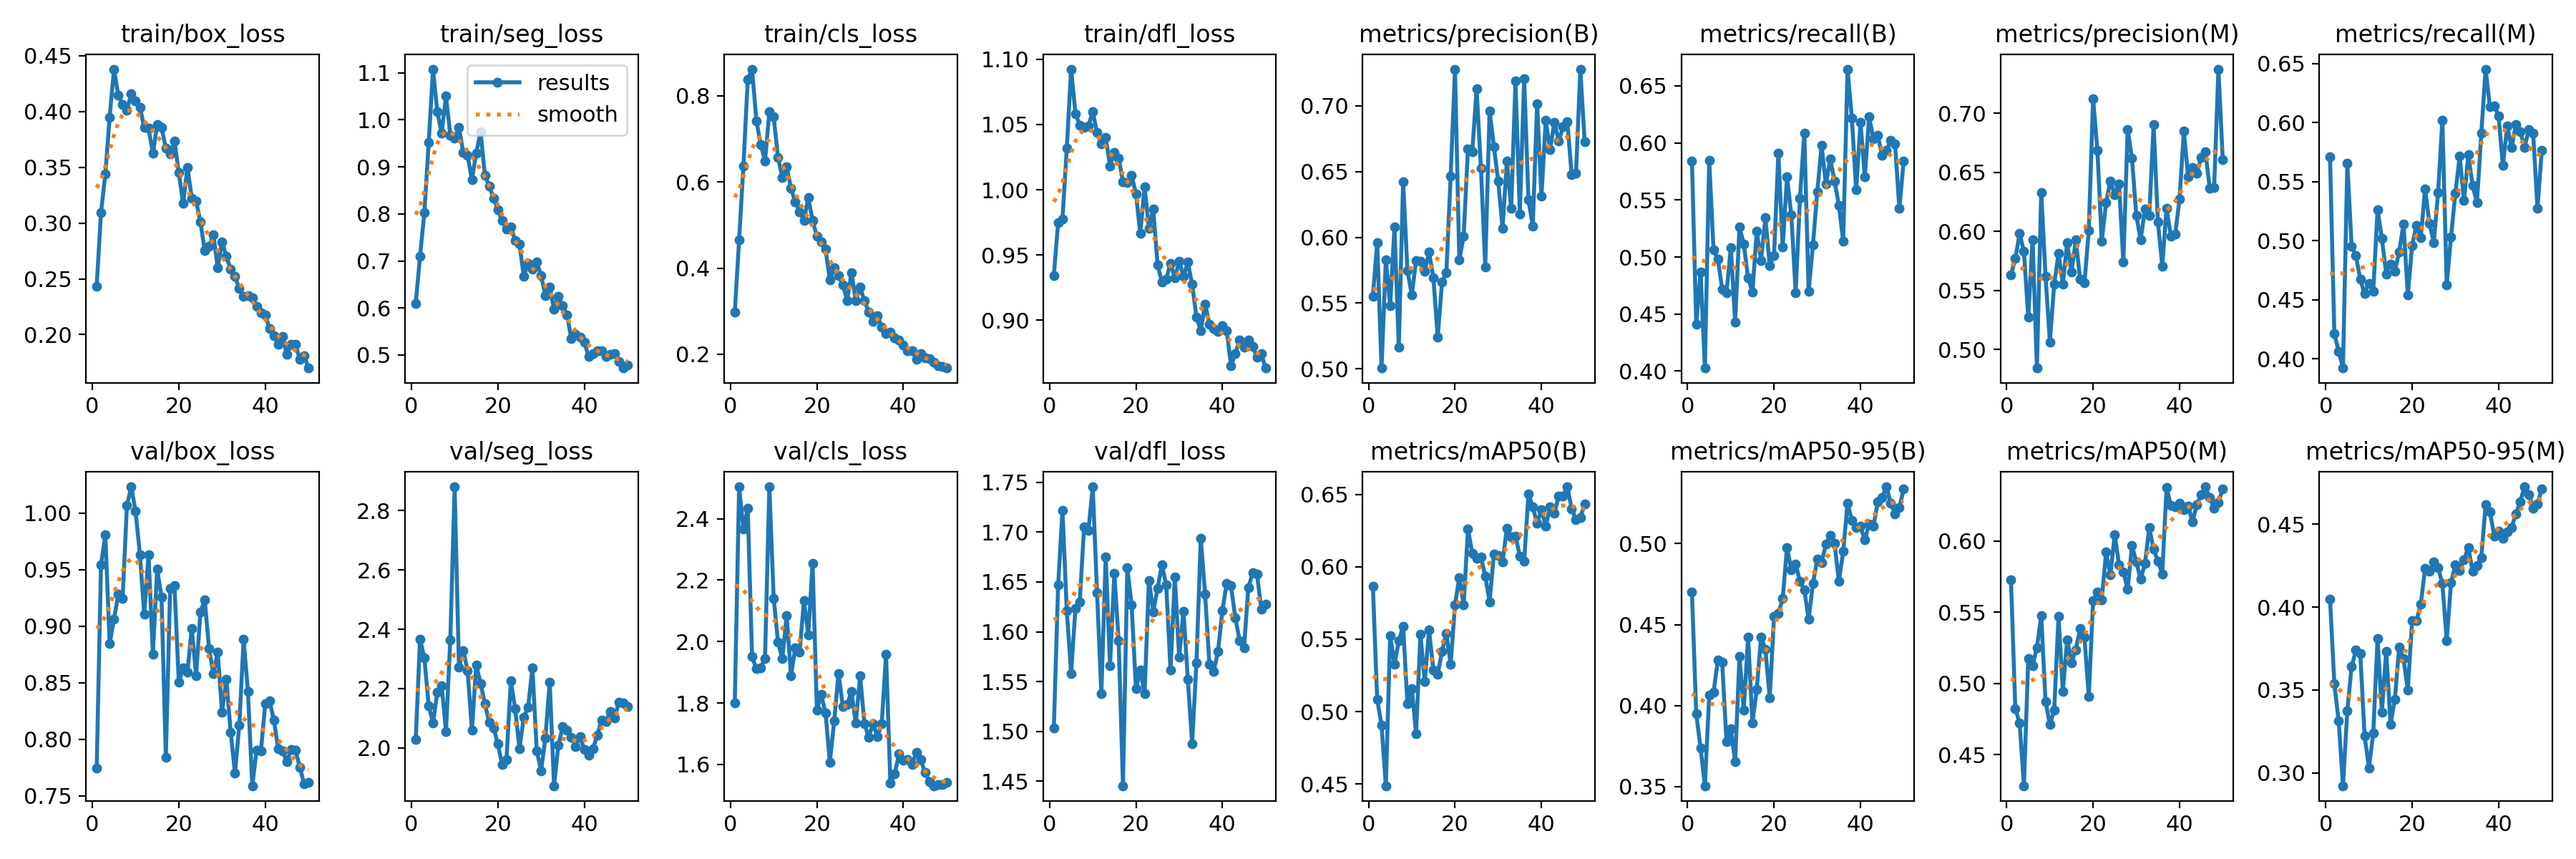

Data behind this chart, as committed beside it:
epoch, train/box_loss, train/seg_loss, train/cls_loss, train/dfl_loss, metrics/precision(B), metrics/recall(B), metrics/mAP50(B), metrics/mAP50-95(B), metrics/precision(M), metrics/recall(M), metrics/mAP50(M), metrics/mAP50-95(M), val/box_loss, val/seg_loss, val/cls_loss, val/dfl_loss, lr/pg0, lr/pg1, lr/pg2
1, 0.2435, 0.6102, 0.2978, 0.9343, 0.5551, 0.5843, 0.5865, 0.4699, 0.563, 0.5709, 0.5725, 0.405, 0.7744, 2.028, 1.801, 1.503, 0.0001721, 0.0001721, 0.0001721
2, 0.3095, 0.7101, 0.4651, 0.975, 0.5961, 0.4412, 0.5084, 0.3949, 0.5769, 0.4214, 0.4825, 0.3537, 0.9543, 2.367, 2.503, 1.647, 0.0003405, 0.0003405, 0.0003405
3, 0.3438, 0.8034, 0.6372, 0.9774, 0.5006, 0.4869, 0.4907, 0.3737, 0.5982, 0.4065, 0.4721, 0.3313, 0.9805, 2.303, 2.368, 1.722, 0.000502, 0.000502, 0.000502
4, 0.3949, 0.952, 0.8377, 1.032, 0.5828, 0.4027, 0.4488, 0.3505, 0.583, 0.3922, 0.4281, 0.2922, 0.8848, 2.142, 2.433, 1.621, 0.0004948, 0.0004948, 0.0004948
5, 0.438, 1.108, 0.862, 1.093, 0.5481, 0.5849, 0.5523, 0.4065, 0.5273, 0.5654, 0.5176, 0.3375, 0.906, 2.084, 1.951, 1.558, 0.0004843, 0.0004843, 0.0004843
6, 0.4144, 1.017, 0.7423, 1.058, 0.6077, 0.5064, 0.5327, 0.4082, 0.5931, 0.4953, 0.5125, 0.3644, 0.9281, 2.188, 1.911, 1.623, 0.0004739, 0.0004739, 0.0004739
7, 0.4061, 0.9715, 0.6872, 1.05, 0.5166, 0.4981, 0.549, 0.428, 0.4844, 0.4872, 0.5252, 0.374, 0.9246, 2.21, 1.915, 1.63, 0.0004635, 0.0004635, 0.0004635
8, 0.4011, 1.051, 0.6483, 1.048, 0.6424, 0.4718, 0.5587, 0.4266, 0.6332, 0.4672, 0.5473, 0.372, 1.007, 2.055, 1.946, 1.705, 0.0004531, 0.0004531, 0.0004531
9, 0.4158, 0.9678, 0.7628, 1.049, 0.5747, 0.4689, 0.5054, 0.3778, 0.5619, 0.4551, 0.4873, 0.3224, 1.023, 2.365, 2.504, 1.702, 0.0004427, 0.0004427, 0.0004427
10, 0.4098, 0.9616, 0.751, 1.06, 0.5563, 0.5084, 0.5158, 0.3856, 0.5064, 0.4641, 0.471, 0.303, 1.001, 2.88, 2.142, 1.745, 0.0004323, 0.0004323, 0.0004323
11, 0.404, 0.9845, 0.6571, 1.044, 0.5823, 0.4427, 0.4847, 0.3653, 0.5552, 0.4574, 0.4812, 0.324, 0.9633, 2.272, 1.998, 1.639, 0.0004218, 0.0004218, 0.0004218
12, 0.3856, 0.93, 0.6107, 1.035, 0.5817, 0.5264, 0.5534, 0.4304, 0.5817, 0.5264, 0.5471, 0.3811, 0.9107, 2.329, 1.944, 1.538, 0.0004114, 0.0004114, 0.0004114
13, 0.3848, 0.9242, 0.6352, 1.04, 0.5743, 0.5112, 0.5209, 0.3974, 0.5555, 0.5019, 0.4943, 0.3368, 0.9632, 2.26, 2.084, 1.675, 0.000401, 0.000401, 0.000401
14, 0.3624, 0.8728, 0.5858, 1.018, 0.5887, 0.4815, 0.5564, 0.4423, 0.5902, 0.4719, 0.5307, 0.3735, 0.8753, 2.059, 1.889, 1.566, 0.0003906, 0.0003906, 0.0003906
15, 0.3881, 0.9299, 0.5531, 1.028, 0.5695, 0.4691, 0.5286, 0.3894, 0.5655, 0.4803, 0.5146, 0.3293, 0.9504, 2.28, 1.979, 1.658, 0.0003802, 0.0003802, 0.0003802
16, 0.3856, 0.9748, 0.5306, 1.024, 0.5242, 0.5225, 0.5257, 0.41, 0.5928, 0.4744, 0.5236, 0.3445, 0.9256, 2.217, 1.965, 1.591, 0.0003698, 0.0003698, 0.0003698
17, 0.3671, 0.8821, 0.5103, 1.006, 0.5659, 0.4971, 0.5417, 0.4423, 0.5594, 0.4904, 0.5387, 0.3759, 0.7841, 2.149, 2.134, 1.446, 0.0003594, 0.0003594, 0.0003594
18, 0.3619, 0.8597, 0.5636, 1.005, 0.5733, 0.5344, 0.5541, 0.4346, 0.5564, 0.5144, 0.5324, 0.3689, 0.9335, 2.087, 2.022, 1.665, 0.0003489, 0.0003489, 0.0003489
19, 0.3738, 0.8335, 0.5101, 1.011, 0.6466, 0.4924, 0.5325, 0.4047, 0.6008, 0.454, 0.4908, 0.3501, 0.9356, 2.068, 2.254, 1.627, 0.0003385, 0.0003385, 0.0003385
20, 0.3452, 0.8087, 0.474, 0.997, 0.7279, 0.5015, 0.5737, 0.4551, 0.7125, 0.496, 0.5583, 0.392, 0.8504, 2.013, 1.777, 1.543, 0.0003281, 0.0003281, 0.0003281
21, 0.3176, 0.786, 0.4601, 0.9665, 0.5828, 0.5911, 0.5927, 0.457, 0.6686, 0.5131, 0.5642, 0.392, 0.8634, 1.943, 1.828, 1.561, 0.0003177, 0.0003177, 0.0003177
22, 0.35, 0.7684, 0.4434, 1.002, 0.601, 0.5087, 0.5735, 0.466, 0.5917, 0.5026, 0.5586, 0.4017, 0.8595, 1.962, 1.767, 1.538, 0.0003073, 0.0003073, 0.0003073
23, 0.3221, 0.7731, 0.3724, 0.9703, 0.6674, 0.5702, 0.6259, 0.4977, 0.6241, 0.544, 0.5921, 0.4235, 0.898, 2.225, 1.608, 1.652, 0.0002969, 0.0002969, 0.0002969
24, 0.3198, 0.7437, 0.4006, 0.9851, 0.665, 0.5368, 0.6094, 0.4836, 0.6428, 0.5148, 0.576, 0.4216, 0.8565, 2.133, 1.741, 1.62, 0.0002865, 0.0002865, 0.0002865
25, 0.3011, 0.7352, 0.3821, 0.9425, 0.7128, 0.4687, 0.6058, 0.4874, 0.6312, 0.4985, 0.6042, 0.4273, 0.9123, 1.997, 1.897, 1.643, 0.000276, 0.000276, 0.000276
26, 0.2752, 0.6677, 0.3611, 0.9293, 0.6526, 0.5516, 0.6068, 0.4766, 0.6399, 0.5408, 0.5834, 0.4239, 0.9232, 2.104, 1.789, 1.667, 0.0002656, 0.0002656, 0.0002656
27, 0.2791, 0.6949, 0.3252, 0.9317, 0.5772, 0.6087, 0.5936, 0.4714, 0.5739, 0.6019, 0.578, 0.4141, 0.8804, 2.137, 1.795, 1.647, 0.0002552, 0.0002552, 0.0002552
28, 0.2896, 0.683, 0.39, 0.9435, 0.6961, 0.4699, 0.5758, 0.4533, 0.6864, 0.4628, 0.5661, 0.38, 0.858, 2.271, 1.837, 1.562, 0.0002448, 0.0002448, 0.0002448
29, 0.2599, 0.6983, 0.3241, 0.9326, 0.6691, 0.5105, 0.6086, 0.4752, 0.6617, 0.5034, 0.5966, 0.4148, 0.8769, 1.99, 1.734, 1.655, 0.0002344, 0.0002344, 0.0002344
30, 0.2833, 0.6686, 0.3559, 0.9449, 0.6425, 0.557, 0.6077, 0.4904, 0.6135, 0.5405, 0.5852, 0.4254, 0.8242, 1.923, 1.889, 1.575, 0.000224, 0.000224, 0.000224
31, 0.2699, 0.6269, 0.3236, 0.9336, 0.607, 0.5976, 0.6032, 0.4884, 0.593, 0.5717, 0.5729, 0.4221, 0.8529, 2.033, 1.733, 1.621, 0.0002136, 0.0002136, 0.0002136
32, 0.2589, 0.6444, 0.2984, 0.9444, 0.6578, 0.5639, 0.6264, 0.4995, 0.6188, 0.5342, 0.5841, 0.4287, 0.8064, 2.222, 1.688, 1.552, 0.0002031, 0.0002031, 0.0002031
33, 0.2522, 0.5975, 0.2759, 0.9276, 0.6223, 0.5858, 0.6207, 0.5049, 0.6135, 0.5729, 0.6093, 0.436, 0.7703, 1.872, 1.733, 1.488, 0.0001927, 0.0001927, 0.0001927
34, 0.2412, 0.6243, 0.289, 0.9023, 0.7188, 0.5667, 0.6213, 0.5003, 0.6902, 0.5467, 0.5941, 0.4216, 0.8129, 2.009, 1.691, 1.569, 0.0001823, 0.0001823, 0.0001823
35, 0.2343, 0.6044, 0.2631, 0.8919, 0.6175, 0.5453, 0.6075, 0.4767, 0.6079, 0.5322, 0.5858, 0.425, 0.8883, 2.072, 1.732, 1.694, 0.0001719, 0.0001719, 0.0001719
36, 0.2351, 0.5857, 0.248, 0.9124, 0.7207, 0.514, 0.6036, 0.4951, 0.5708, 0.5909, 0.5769, 0.43, 0.842, 2.06, 1.959, 1.638, 0.0001615, 0.0001615, 0.0001615
37, 0.2329, 0.535, 0.2515, 0.897, 0.6286, 0.6646, 0.6502, 0.5249, 0.6197, 0.6454, 0.6373, 0.4617, 0.759, 2.037, 1.538, 1.567, 0.0001511, 0.0001511, 0.0001511
38, 0.2251, 0.5448, 0.2378, 0.8938, 0.6086, 0.6219, 0.6412, 0.5145, 0.596, 0.6134, 0.6249, 0.4577, 0.7906, 2.006, 1.569, 1.56, 0.0001407, 0.0001407, 0.0001407
39, 0.2196, 0.5382, 0.2335, 0.8915, 0.7016, 0.559, 0.6299, 0.5097, 0.5977, 0.6145, 0.6238, 0.4429, 0.7896, 2.039, 1.634, 1.581, 0.0001302, 0.0001302, 0.0001302
40, 0.2177, 0.5271, 0.221, 0.896, 0.6311, 0.6178, 0.6394, 0.5105, 0.6275, 0.6056, 0.6267, 0.4458, 0.8316, 1.994, 1.615, 1.621, 0.0001198, 0.0001198, 0.0001198
41, 0.2054, 0.4973, 0.2079, 0.892, 0.689, 0.5705, 0.6279, 0.5022, 0.6847, 0.5637, 0.6219, 0.4416, 0.8337, 1.974, 1.617, 1.649, 0.0001094, 0.0001094, 0.0001094
42, 0.1987, 0.5034, 0.2079, 0.8652, 0.6667, 0.6229, 0.6415, 0.5122, 0.646, 0.5972, 0.6246, 0.4455, 0.8171, 1.998, 1.599, 1.646, 9.8993e-05, 9.8993e-05, 9.8993e-05
43, 0.1913, 0.5096, 0.1883, 0.8746, 0.6876, 0.6033, 0.6368, 0.5106, 0.6542, 0.5788, 0.6131, 0.4481, 0.7918, 2.043, 1.64, 1.614, 8.8578e-05, 8.8578e-05, 8.8578e-05
44, 0.1986, 0.5085, 0.2022, 0.8849, 0.6732, 0.6066, 0.6491, 0.5256, 0.6491, 0.5984, 0.6254, 0.4561, 0.7899, 2.094, 1.616, 1.591, 7.8164e-05, 7.8164e-05, 7.8164e-05
45, 0.1822, 0.4967, 0.191, 0.879, 0.6839, 0.589, 0.649, 0.5285, 0.6624, 0.5926, 0.6323, 0.4635, 0.7803, 2.09, 1.575, 1.584, 6.7749e-05, 6.7749e-05, 6.7749e-05
46, 0.1916, 0.5018, 0.1898, 0.8846, 0.6878, 0.5936, 0.6552, 0.535, 0.6673, 0.579, 0.638, 0.4726, 0.7908, 2.123, 1.544, 1.644, 5.7334e-05, 5.7334e-05, 5.7334e-05
47, 0.1913, 0.5036, 0.1817, 0.8799, 0.6476, 0.6021, 0.6397, 0.5249, 0.6362, 0.5944, 0.6303, 0.4681, 0.7905, 2.1, 1.531, 1.659, 4.6919e-05, 4.6919e-05, 4.6919e-05
48, 0.1776, 0.4862, 0.1731, 0.8719, 0.6487, 0.5989, 0.6328, 0.5184, 0.6371, 0.591, 0.6229, 0.4596, 0.7755, 2.154, 1.534, 1.658, 3.6504e-05, 3.6504e-05, 3.6504e-05
49, 0.1812, 0.4723, 0.1708, 0.8741, 0.7276, 0.5424, 0.6341, 0.5221, 0.7373, 0.5273, 0.6272, 0.4623, 0.7605, 2.151, 1.535, 1.623, 2.609e-05, 2.609e-05, 2.609e-05
50, 0.17, 0.4786, 0.1679, 0.8633, 0.6729, 0.5843, 0.6432, 0.5338, 0.6607, 0.5766, 0.6365, 0.4715, 0.7617, 2.139, 1.542, 1.628, 1.5675e-05, 1.5675e-05, 1.5675e-05
